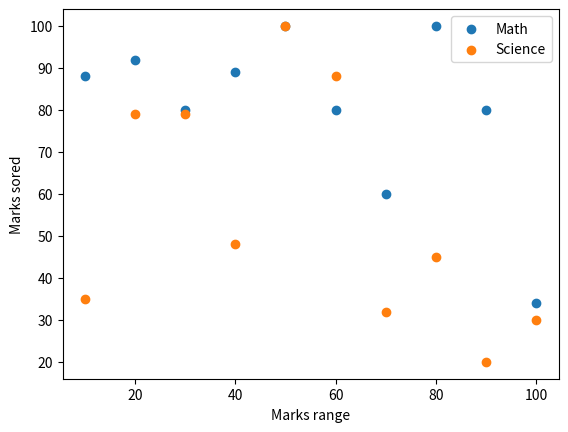

Here is the Python script that generated this plot:
import matplotlib.pyplot as plt
math_marks = [88, 92, 80, 89, 100, 80, 60, 100, 80, 34]
science_marks = [35, 79, 79, 48, 100, 88, 32, 45, 20, 30]
marks_range = [10, 20, 30, 40, 50, 60, 70, 80, 90, 100]

plt.scatter(marks_range,math_marks,label="Math")
plt.scatter(marks_range,science_marks,label="Science")
plt.xlabel("Marks range")
plt.ylabel("Marks sored")
plt.legend()
plt.show()
